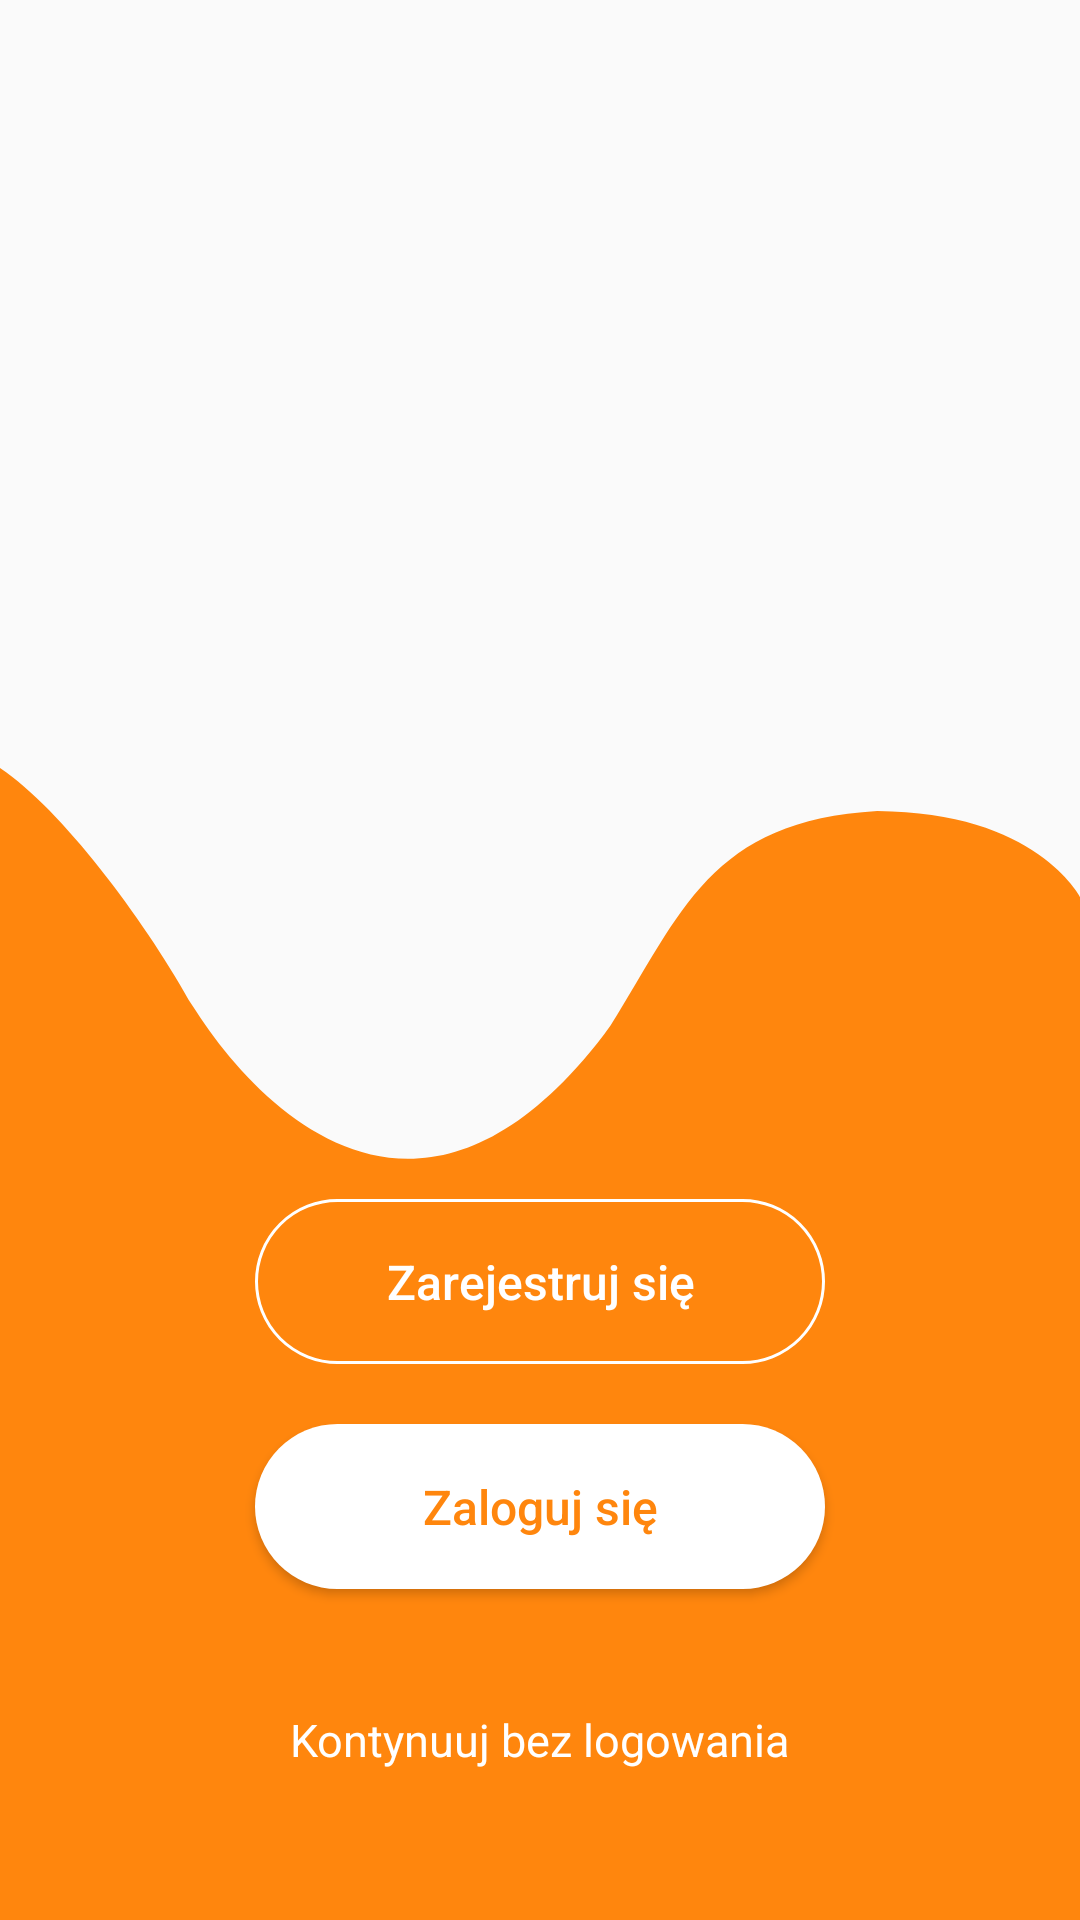

This screen was rendered from an Android layout file. Write that file and the resources it references.
<!-- AndroidManifest.xml: application theme AppTheme -->
<!-- res/layout/activity_start.xml -->
<?xml version="1.0" encoding="utf-8"?>
<androidx.constraintlayout.widget.ConstraintLayout xmlns:android="http://schemas.android.com/apk/res/android"
    xmlns:app="http://schemas.android.com/apk/res-auto"
    xmlns:tools="http://schemas.android.com/tools"
    android:layout_width="match_parent"
    android:layout_height="match_parent"
    tools:context=".start.StartActivity">

    <LinearLayout
        android:id="@+id/linearLayout"
        android:layout_width="match_parent"
        android:layout_height="match_parent"
        android:layout_marginBottom="32dp"
        android:orientation="vertical"
        app:layout_constraintBottom_toBottomOf="parent"
        app:layout_constraintEnd_toEndOf="parent"
        app:layout_constraintStart_toStartOf="parent">

        <ImageView
            android:id="@+id/corgiView"
            android:layout_width="match_parent"
            android:layout_height="0dp"
            android:layout_weight="3"
            android:scaleType="centerCrop" />

        <View
            android:layout_width="0dp"
            android:layout_height="0dp"
            android:layout_weight="1" />

    </LinearLayout>

    <LinearLayout
        android:id="@+id/linearLayout2"
        android:layout_width="match_parent"
        android:layout_height="match_parent"
        android:orientation="vertical">

        <View
            android:layout_width="match_parent"
            android:layout_height="wrap_content"
            android:layout_weight="3" />

        <LinearLayout
            android:layout_width="wrap_content"
            android:layout_height="match_parent"
            android:layout_weight="2"
            android:orientation="vertical">

            <ImageView
                android:layout_width="match_parent"
                android:layout_height="@dimen/wave_height_normal"
                android:rotation="180"
                android:scaleType="fitXY"
                android:src="@drawable/ic_wave" />

            <View
                android:layout_width="match_parent"
                android:layout_height="wrap_content"
                android:layout_weight="1"
                android:background="@color/colorPrimary" />

        </LinearLayout>
    </LinearLayout>

    <Button
        android:id="@+id/registerBtn"
        android:layout_width="match_parent"
        android:layout_height="55dp"
        android:layout_marginStart="85dp"
        android:layout_marginEnd="85dp"
        android:layout_marginBottom="20dp"
        android:background="@drawable/register_btn_drw"
        android:text="Zarejestruj się"
        android:textAllCaps="false"
        android:textColor="@android:color/white"
        android:textSize="16sp"
        app:layout_constraintBottom_toTopOf="@+id/loginBtn"
        app:layout_constraintEnd_toEndOf="parent"
        app:layout_constraintStart_toStartOf="parent" />

    <Button
        android:id="@+id/loginBtn"
        android:layout_width="match_parent"
        android:layout_height="55dp"
        android:layout_marginStart="85dp"
        android:layout_marginEnd="85dp"
        android:layout_marginBottom="40dp"
        android:background="@drawable/login_btn_drw"
        android:text="Zaloguj się"
        android:textAllCaps="false"
        android:textColor="@color/colorPrimary"
        android:textSize="16sp"
        app:layout_constraintBottom_toTopOf="@id/continueText"
        app:layout_constraintEnd_toEndOf="parent"
        app:layout_constraintStart_toStartOf="parent" />

    <TextView
        android:id="@+id/continueText"
        android:layout_width="wrap_content"
        android:layout_height="wrap_content"
        android:layout_marginBottom="50dp"
        android:foregroundGravity="center"
        android:text="Kontynuuj bez logowania"
        android:textColor="@android:color/white"
        android:textSize="15sp"
        app:layout_constraintBottom_toBottomOf="@+id/linearLayout2"
        app:layout_constraintEnd_toEndOf="parent"
        app:layout_constraintStart_toStartOf="parent" />

</androidx.constraintlayout.widget.ConstraintLayout>
<!-- resources referenced by this layout -->
<resources>
  <color name="colorPrimary">#FF860D</color>
  <dimen name="wave_height_normal">135dp</dimen>
  <!-- drawable ic_wave (drawable) -->
  <vector android:height="43.2dp" android:viewportHeight="40.82143"
      android:viewportWidth="94.45925" android:width="99.96317dp" xmlns:android="http://schemas.android.com/apk/res/android">
      <path android:fillAlpha="1" android:fillColor="#ff860d"
          android:pathData="m0,0h94.4593v40.8214c-5.3871,-4.1975 -12.4595,-15.1028 -16.5029,-23.3734 -5.1344,-9.7564 -19.8897,-29.1424 -36.8804,-2.6124 -6.1736,11.3708 -8.7291,20.7042 -23.34,21.6391 -13.8937,-0.006 -17.736,-8.6684 -17.736,-8.6684z"
          android:strokeAlpha="1" android:strokeColor="#00000000"
          android:strokeLineCap="butt" android:strokeLineJoin="miter" android:strokeWidth="0.26458332"/>
  </vector>
  <!-- drawable login_btn_drw (drawable) -->
  <?xml version="1.0" encoding="utf-8"?>
  <shape android:shape="rectangle"
      xmlns:android="http://schemas.android.com/apk/res/android">
      <corners android:radius="30dp"/>
      <solid android:color="@android:color/white"/>
  </shape>
  <!-- drawable register_btn_drw (drawable) -->
  <?xml version="1.0" encoding="utf-8"?>
  <shape android:shape="rectangle"
      xmlns:android="http://schemas.android.com/apk/res/android">
      <corners android:radius="30dp"/>
      <stroke android:color="@android:color/white" android:width="1dp"/>
  </shape>
  <style name="AppTheme" parent="Theme.AppCompat.Light.NoActionBar">
          <item name="colorPrimary">@color/colorPrimary</item>
          <item name="colorPrimaryDark">@color/colorPrimaryDark</item>
          <item name="colorAccent">@color/colorAccent</item>
      </style>
  <color name="colorPrimaryDark">#EC7500</color>
  <color name="colorAccent">#FFEB3B</color>
</resources>
